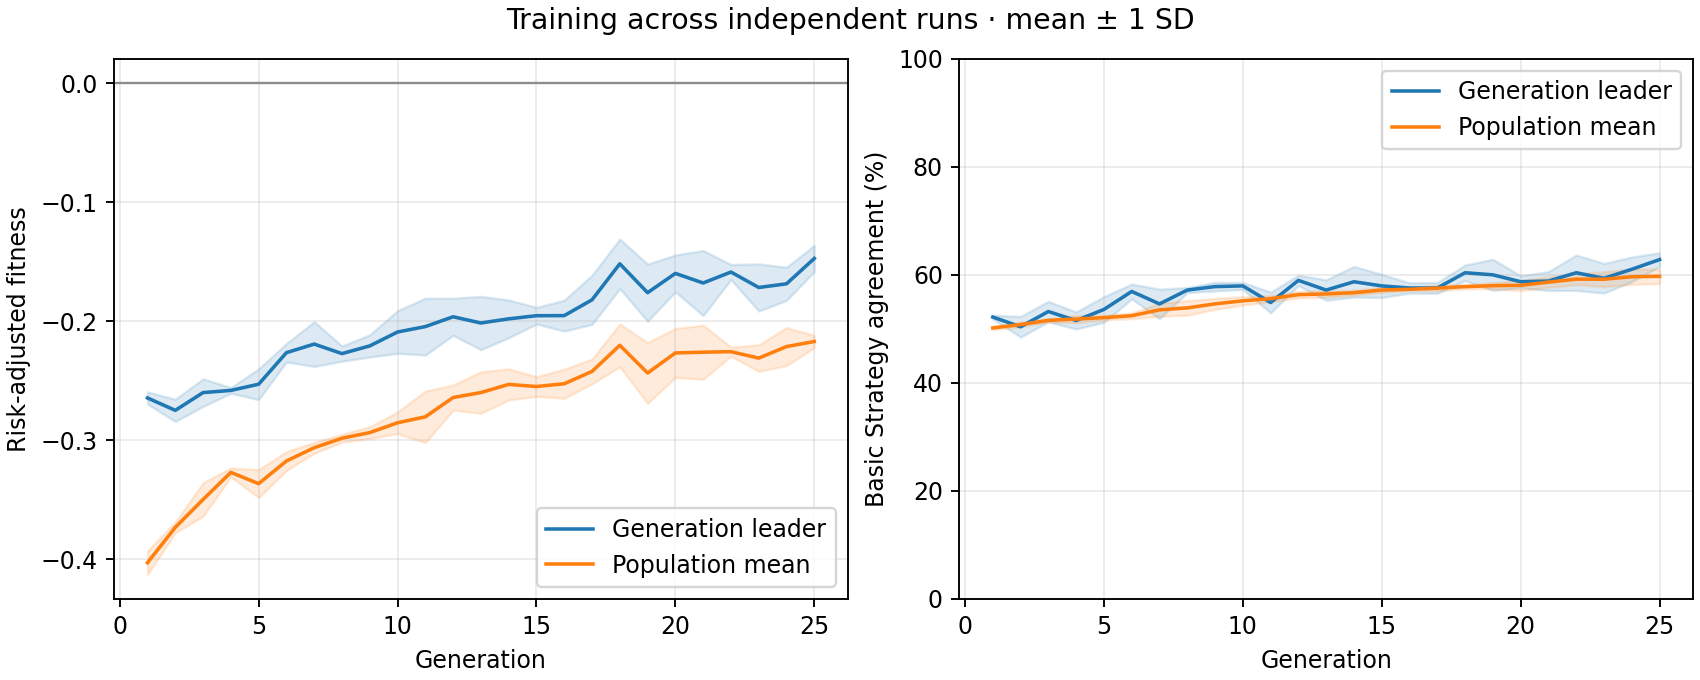

The table this chart was drawn from, first rows:
generation, best_fitness_mean, best_fitness_sd, average_fitness_mean, average_fitness_sd, best_match_pct_mean, best_match_pct_sd, population_match_pct_mean, population_match_pct_sd
1, -0.2646, 0.005098, -0.4031, 0.009828, 52.18, 0.3626, 50.16, 0.3137
2, -0.275, 0.009364, -0.3734, 0.004518, 50.38, 1.91, 50.8, 0.4288
3, -0.26, 0.01162, -0.3499, 0.01409, 53.21, 1.893, 51.57, 0.3141
4, -0.2582, 0.002411, -0.3271, 0.003739, 51.54, 1.57, 51.81, 0.6861
5, -0.253, 0.01297, -0.3366, 0.01181, 53.59, 2.378, 52.08, 0.4535
6, -0.2265, 0.007791, -0.3176, 0.007944, 56.92, 1.369, 52.43, 0.5339
7, -0.2193, 0.01883, -0.3064, 0.004602, 54.62, 2.738, 53.52, 1.197
8, -0.2273, 0.006407, -0.2984, 0.003326, 57.18, 0.4797, 53.88, 1.358
9, -0.2208, 0.00937, -0.2937, 0.004973, 57.82, 0.7903, 54.62, 1.019
10, -0.2091, 0.01798, -0.2854, 0.009132, 57.95, 0.6537, 55.19, 0.7636
11, -0.2046, 0.02392, -0.2804, 0.02168, 54.87, 1.919, 55.59, 0.5921
12, -0.1963, 0.01562, -0.2642, 0.01062, 58.97, 0.9594, 56.33, 0.5915
13, -0.2015, 0.02244, -0.26, 0.01743, 57.18, 1.893, 56.46, 0.6134
14, -0.198, 0.0159, -0.2532, 0.01312, 58.72, 2.85, 56.7, 0.4608
15, -0.1954, 0.007009, -0.2549, 0.008262, 57.95, 2.138, 57.18, 0.4666
16, -0.1953, 0.01302, -0.2526, 0.01223, 57.56, 0.9594, 57.32, 0.2308
17, -0.182, 0.02068, -0.2422, 0.01046, 57.56, 1.009, 57.54, 0.5213
18, -0.1518, 0.02084, -0.2203, 0.01792, 60.38, 1.439, 57.82, 0.4153
19, -0.176, 0.02406, -0.2436, 0.02559, 60.0, 2.878, 57.99, 0.5656
20, -0.1598, 0.01548, -0.2267, 0.02056, 58.72, 1.103, 58.06, 0.9613
21, -0.1679, 0.02739, -0.2261, 0.02275, 58.85, 1.748, 58.64, 0.9727
22, -0.1587, 0.006337, -0.2256, 0.003797, 60.38, 3.279, 59.2, 1.017
23, -0.1717, 0.01986, -0.2311, 0.01119, 59.36, 2.744, 59.19, 1.387
24, -0.1686, 0.01394, -0.2214, 0.016, 61.03, 2.272, 59.65, 1.424
25, -0.1473, 0.0111, -0.2171, 0.005157, 62.82, 1.269, 59.73, 1.344
